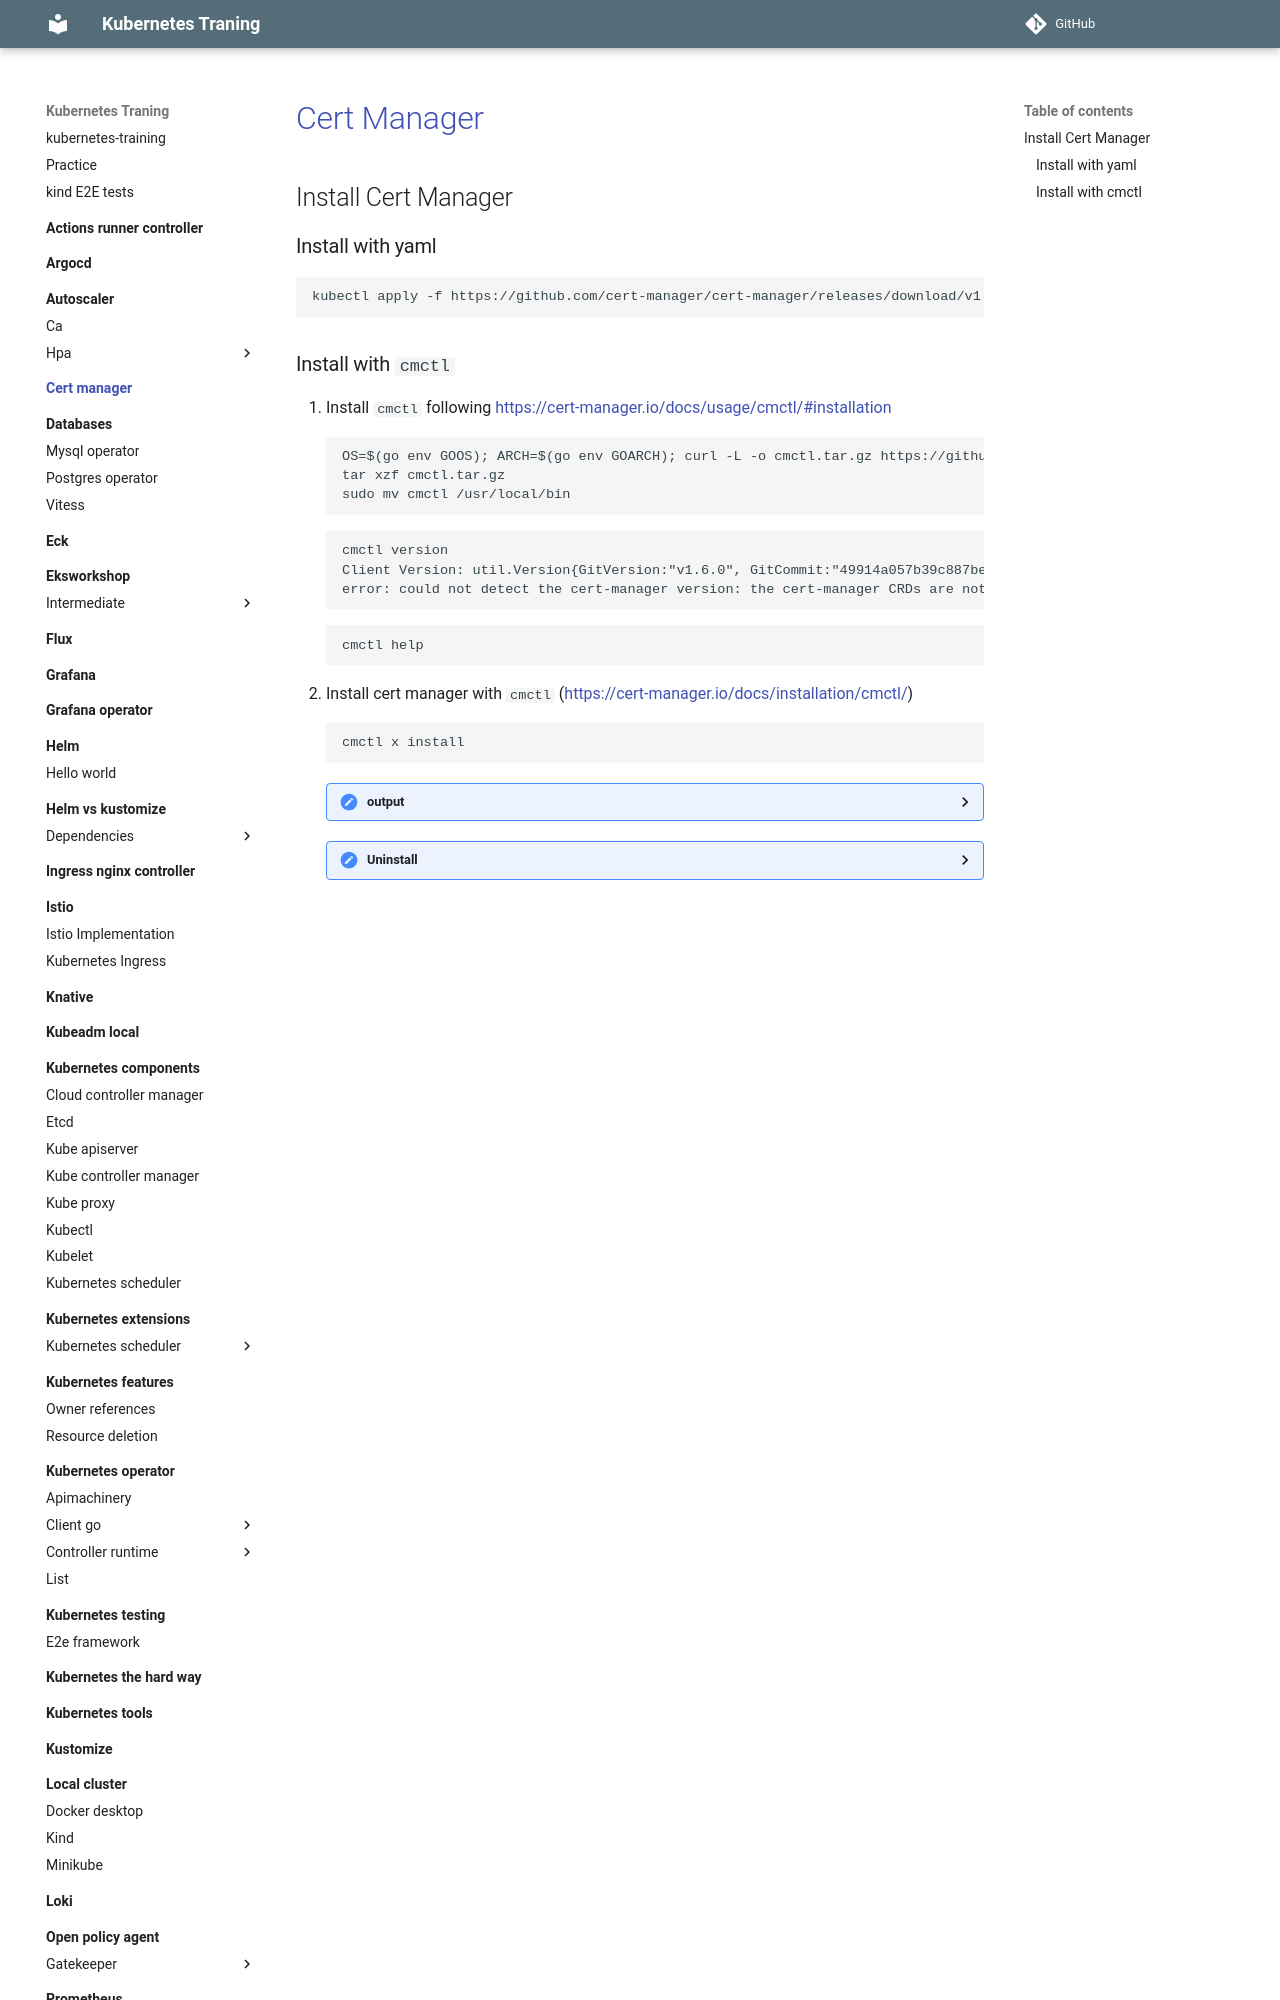

repository: nakamasato/kubernetes-training · page: cert-manager/index.html · generator: mkdocs

# [Cert Manager](https://cert-manager.io/)

## Install Cert Manager

### Install with yaml

```
kubectl apply -f https://github.com/cert-manager/cert-manager/releases/download/v1.21.2/cert-manager.yaml
```
